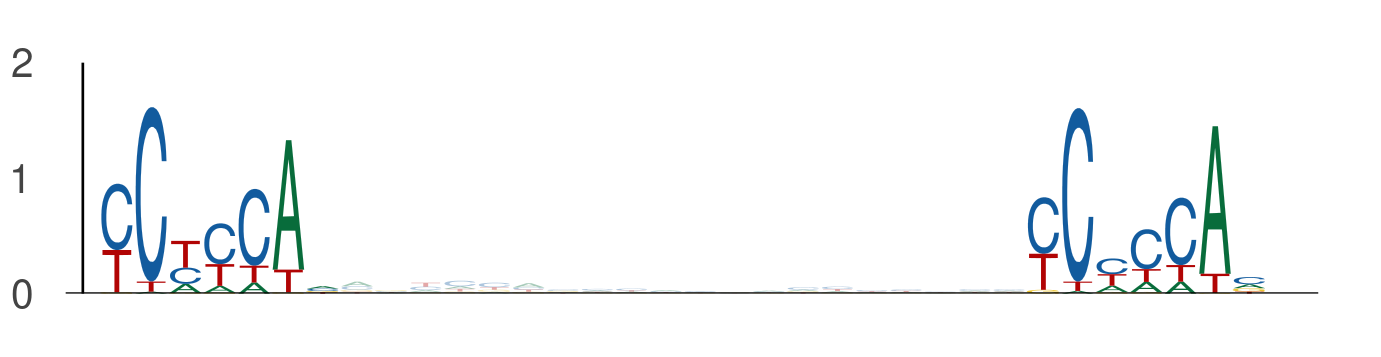

Values plotted in this chart, from the file beside it:
seq_index, start_position, end_position, is_reversed_complement
4985, 74, 81, 0
4985, 101, 108, 0
6072, 18, 25, 0
6072, 45, 52, 0
1702, 99, 106, 0
1702, 126, 133, 0
3292, 86, 93, 0
3292, 113, 120, 0
4356, 27, 34, 0
4356, 54, 61, 0
3650, 114, 121, 0
3650, 141, 148, 0
6097, 76, 83, 0
6097, 103, 110, 0
1895, 112, 119, 0
1895, 139, 146, 0
1895, 99, 106, 0
1895, 126, 133, 0
1525, 110, 117, 0
1525, 137, 144, 0
1768, 74, 81, 0
1768, 101, 108, 0
1768, 77, 84, 0
1768, 104, 111, 0
1905, 76, 83, 0
1905, 103, 110, 0
4341, 3, 10, 0
4341, 30, 37, 0
5565, 76, 83, 0
5565, 103, 110, 0
117, 49, 56, 0
117, 76, 83, 0
1634, 109, 116, 0
1634, 136, 143, 0
1474, 76, 83, 0
1474, 103, 110, 0
1474, 24, 31, 0
1474, 51, 58, 0
1474, 49, 56, 0
1474, 76, 83, 0
4104, 66, 73, 0
4104, 93, 100, 0
5278, 30, 37, 0
5278, 57, 64, 0
2478, 85, 92, 0
2478, 112, 119, 0
1636, 36, 43, 0
1636, 63, 70, 0
5048, 89, 96, 0
5048, 116, 123, 0
486, 114, 121, 0
486, 141, 148, 0
5224, 131, 138, 0
5224, 158, 165, 0
5224, 96, 103, 0
5224, 123, 130, 0
3191, 134, 141, 0
3191, 161, 168, 0
3191, 24, 31, 0
3191, 51, 58, 0
... 902 more rows
